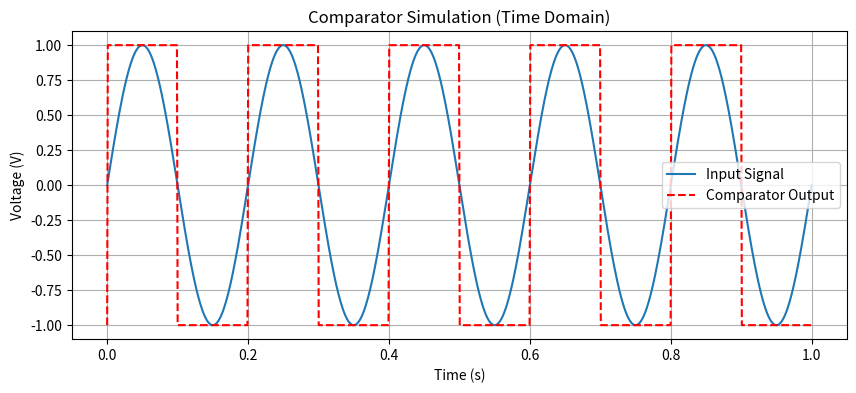
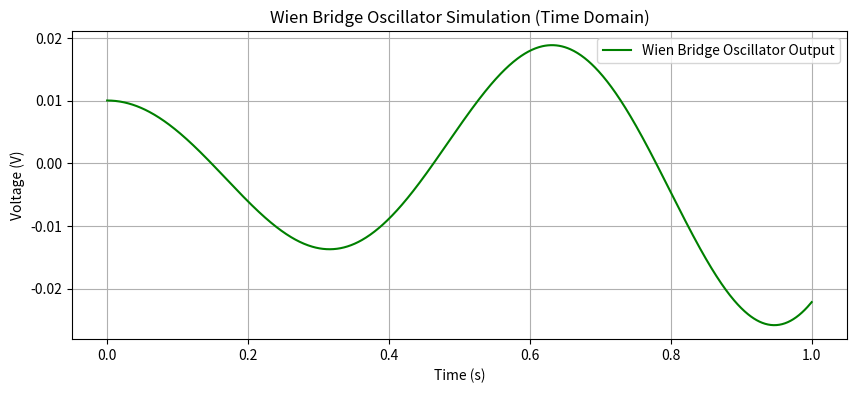
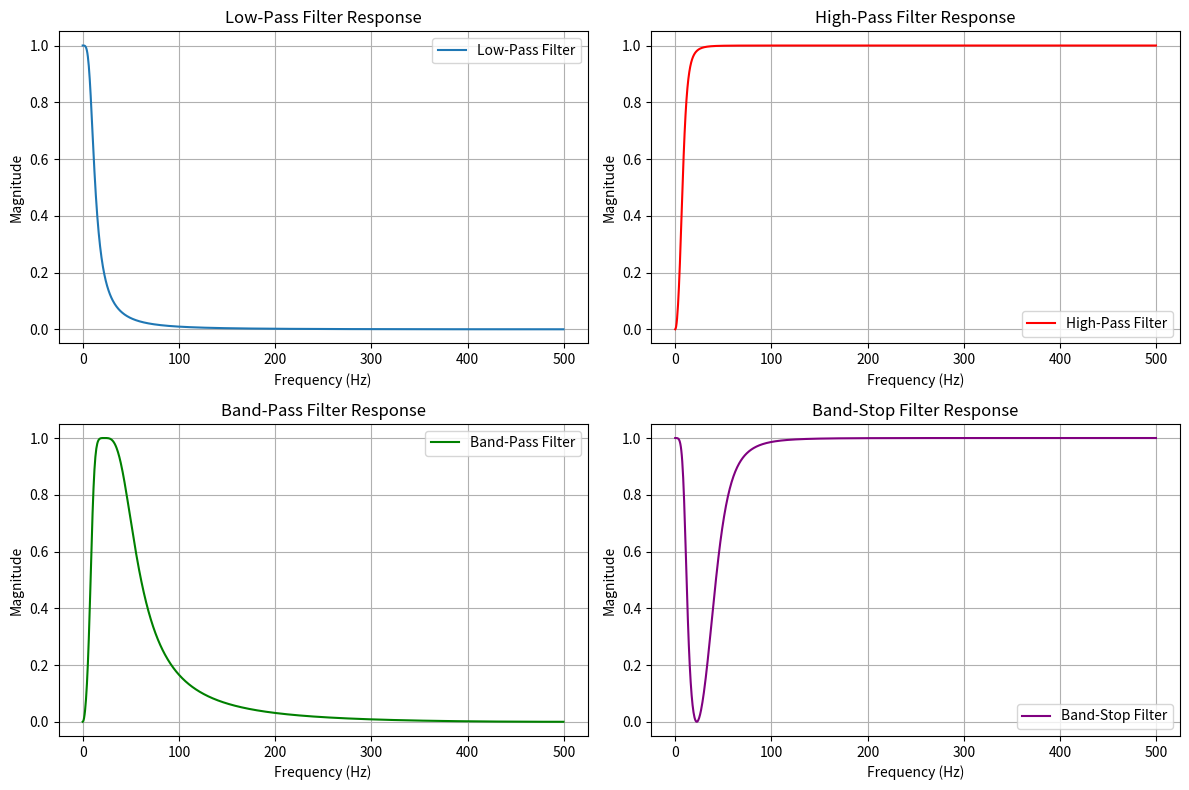

Generate these figures, in order, with matplotlib:
import numpy as np
import matplotlib.pyplot as plt
from scipy.signal import butter, lfilter, square

### Comparator Simulation
import numpy as np
import matplotlib.pyplot as plt

def comparator(input_signal, threshold):
    """ Simulates a comparator that outputs high or low based on the threshold """
    return np.where(input_signal > threshold, 1, -1)

# Define parameters
time = np.linspace(0, 1, 1000)  # Time vector
input_signal = np.sin(2 * np.pi * 5 * time)  # Input signal
threshold = 0

# Compute comparator output
comparator_output = comparator(input_signal, threshold)

# Visualization
plt.figure(figsize=(10, 4))
plt.plot(time, input_signal, label='Input Signal')
plt.plot(time, comparator_output, label='Comparator Output', linestyle='dashed', color='r')
plt.xlabel('Time (s)')
plt.ylabel('Voltage (V)')
plt.title('Comparator Simulation (Time Domain)')
plt.grid()
plt.legend()
plt.show()


### Wien Bridge Oscillator Simulation
from scipy.integrate import solve_ivp

def wien_bridge_oscillator(t, y, R, C, A):
    """ Simulates a Wien Bridge Oscillator """
    Vout, dVout_dt = y
    d2Vout_dt2 = (A - 1) * dVout_dt - Vout / (R * C)
    return [dVout_dt, d2Vout_dt2]

# Define parameters for Wien Bridge Oscillator
R, C, A = 10e3, 1e-6, 3  # Resistance, Capacitance, Amplification factor

# Solve the differential equation
solution = solve_ivp(wien_bridge_oscillator, [0, 1], [0.01, 0], args=(R, C, A), t_eval=time)

# Extract the output signal
oscillator_output = solution.y[0]

# Visualization
plt.figure(figsize=(10, 4))
plt.plot(time, oscillator_output, label='Wien Bridge Oscillator Output', color='g')
plt.xlabel('Time (s)')
plt.ylabel('Voltage (V)')
plt.title('Wien Bridge Oscillator Simulation (Time Domain)')
plt.grid()
plt.legend()
plt.show()


import numpy as np
import matplotlib.pyplot as plt
from scipy.signal import butter, freqz

def butter_filter_freq_response(cutoff, fs, filter_type, order=2):
    """ Computes and plots the frequency response of a Butterworth filter """
    nyq = 0.5 * fs
    normal_cutoff = np.array(cutoff) / nyq
    b, a = butter(order, normal_cutoff, btype=filter_type, analog=False)
    
    # Compute frequency response
    w, h = freqz(b, a, worN=1024)
    freq = w * fs / (2 * np.pi)  # Convert to Hz

    return freq, abs(h)  # Magnitude response


# Ensure frequency responses are computed before plotting
fs = 1000  # Sampling frequency

low_pass_freq, low_pass_response = butter_filter_freq_response(10, fs, 'low')
high_pass_freq, high_pass_response = butter_filter_freq_response(10, fs, 'high')
band_pass_freq, band_pass_response = butter_filter_freq_response([10, 50], fs, 'bandpass')
band_stop_freq, band_stop_response = butter_filter_freq_response([10, 50], fs, 'bandstop')

plt.figure(figsize=(12, 8))

plt.subplot(2, 2, 1)
plt.plot(low_pass_freq, low_pass_response, label='Low-Pass Filter')
plt.xlabel('Frequency (Hz)')
plt.ylabel('Magnitude')
plt.title('Low-Pass Filter Response')
plt.grid()
plt.legend()

plt.subplot(2, 2, 2)
plt.plot(high_pass_freq, high_pass_response, label='High-Pass Filter', color='r')
plt.xlabel('Frequency (Hz)')
plt.ylabel('Magnitude')
plt.title('High-Pass Filter Response')
plt.grid()
plt.legend()

plt.subplot(2, 2, 3)
plt.plot(band_pass_freq, band_pass_response, label='Band-Pass Filter', color='g')
plt.xlabel('Frequency (Hz)')
plt.ylabel('Magnitude')
plt.title('Band-Pass Filter Response')
plt.grid()
plt.legend()

plt.subplot(2, 2, 4)
plt.plot(band_stop_freq, band_stop_response, label='Band-Stop Filter', color='purple')
plt.xlabel('Frequency (Hz)')
plt.ylabel('Magnitude')
plt.title('Band-Stop Filter Response')
plt.grid()
plt.legend()

plt.tight_layout()
plt.show()
